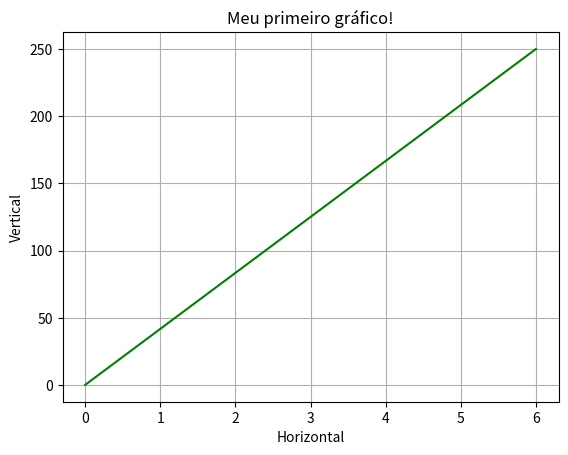

Here is the Python script that generated this plot:
# Importações
import matplotlib.pyplot as plt
import numpy as np

# Criar uma linha
eixoX = np.array([0,6])
eixoY = np.array([0,250])

# Criar o gráfico
plt.plot(eixoX, eixoY, color="green")

# Título do gráfico
plt.title("Meu primeiro gráfico!")

# Grid
plt.grid()

# Legenda dos eixos
plt.xlabel("Horizontal")
plt.ylabel("Vertical")

# Exibir gráfico 
plt.show()